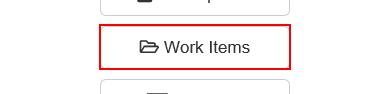
Task: Generate Yearly Report Dispatcher Using Robotic Enterprise Framework
Workflow: Navigate_WorkItems

Step 1: click on the button 'Work Items' in window 'ACME System 1 - Dashboard'
